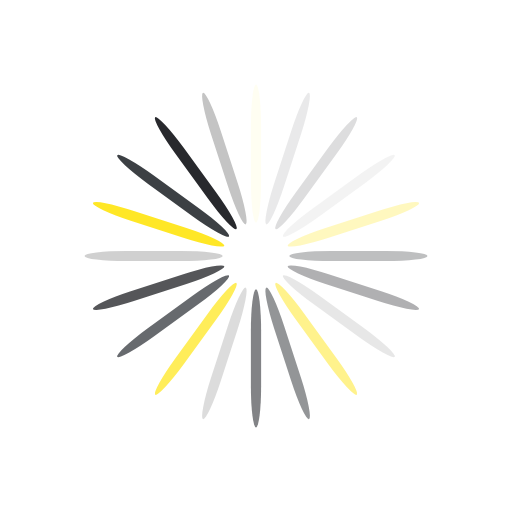
t = 0.00 s
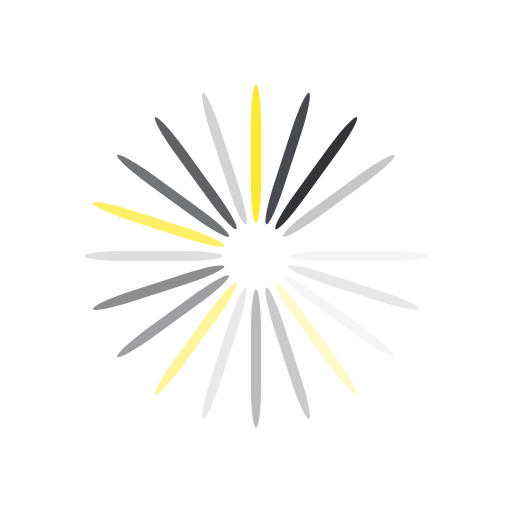
t = 0.20 s
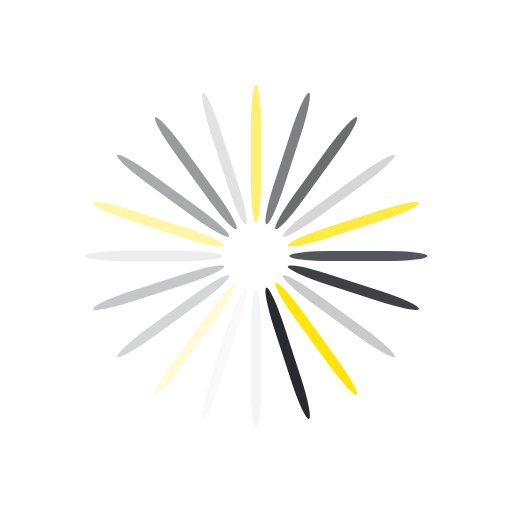
t = 0.39 s
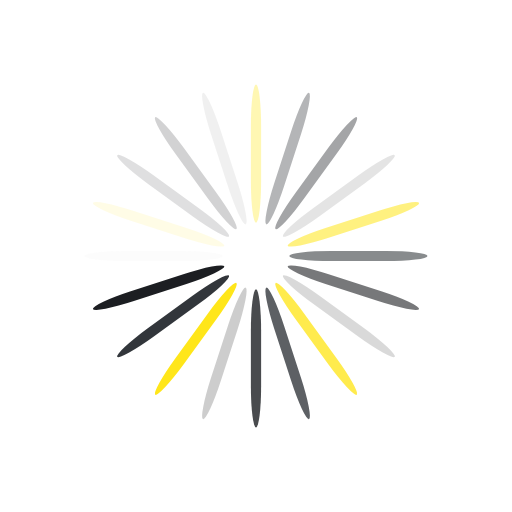
t = 0.59 s

The animated SVG that drew these frames (rendered in a browser with its animation timeline set to each time). Animation: 20 SMIL elements (animate=20); one cycle of 0.78 s, repeats indefinitely.

<?xml version="1.0" encoding="utf-8"?>
<svg xmlns="http://www.w3.org/2000/svg" xmlns:xlink="http://www.w3.org/1999/xlink" style="margin: auto; background: none; display: block; shape-rendering: auto;" width="237px" height="237px" viewBox="0 0 100 100" preserveAspectRatio="xMidYMid">
<g transform="rotate(0 50 50)">
  <rect x="49" y="16.5" rx="1" ry="8.1" width="2" height="27" fill="#ffe300">
    <animate attributeName="opacity" values="1;0" keyTimes="0;1" dur="0.78125s" begin="-0.7421875s" repeatCount="indefinite"></animate>
  </rect>
</g><g transform="rotate(18 50 50)">
  <rect x="49" y="16.5" rx="1" ry="8.1" width="2" height="27" fill="#272b30">
    <animate attributeName="opacity" values="1;0" keyTimes="0;1" dur="0.78125s" begin="-0.703125s" repeatCount="indefinite"></animate>
  </rect>
</g><g transform="rotate(36 50 50)">
  <rect x="49" y="16.5" rx="1" ry="8.1" width="2" height="27" fill="#1c1e22">
    <animate attributeName="opacity" values="1;0" keyTimes="0;1" dur="0.78125s" begin="-0.6640625s" repeatCount="indefinite"></animate>
  </rect>
</g><g transform="rotate(54 50 50)">
  <rect x="49" y="16.5" rx="1" ry="8.1" width="2" height="27" fill="#c4c4c4">
    <animate attributeName="opacity" values="1;0" keyTimes="0;1" dur="0.78125s" begin="-0.625s" repeatCount="indefinite"></animate>
  </rect>
</g><g transform="rotate(72 50 50)">
  <rect x="49" y="16.5" rx="1" ry="8.1" width="2" height="27" fill="#ffe300">
    <animate attributeName="opacity" values="1;0" keyTimes="0;1" dur="0.78125s" begin="-0.5859375s" repeatCount="indefinite"></animate>
  </rect>
</g><g transform="rotate(90 50 50)">
  <rect x="49" y="16.5" rx="1" ry="8.1" width="2" height="27" fill="#272b30">
    <animate attributeName="opacity" values="1;0" keyTimes="0;1" dur="0.78125s" begin="-0.546875s" repeatCount="indefinite"></animate>
  </rect>
</g><g transform="rotate(108 50 50)">
  <rect x="49" y="16.5" rx="1" ry="8.1" width="2" height="27" fill="#1c1e22">
    <animate attributeName="opacity" values="1;0" keyTimes="0;1" dur="0.78125s" begin="-0.5078125s" repeatCount="indefinite"></animate>
  </rect>
</g><g transform="rotate(126 50 50)">
  <rect x="49" y="16.5" rx="1" ry="8.1" width="2" height="27" fill="#c4c4c4">
    <animate attributeName="opacity" values="1;0" keyTimes="0;1" dur="0.78125s" begin="-0.46875s" repeatCount="indefinite"></animate>
  </rect>
</g><g transform="rotate(144 50 50)">
  <rect x="49" y="16.5" rx="1" ry="8.1" width="2" height="27" fill="#ffe300">
    <animate attributeName="opacity" values="1;0" keyTimes="0;1" dur="0.78125s" begin="-0.4296875s" repeatCount="indefinite"></animate>
  </rect>
</g><g transform="rotate(162 50 50)">
  <rect x="49" y="16.5" rx="1" ry="8.1" width="2" height="27" fill="#272b30">
    <animate attributeName="opacity" values="1;0" keyTimes="0;1" dur="0.78125s" begin="-0.390625s" repeatCount="indefinite"></animate>
  </rect>
</g><g transform="rotate(180 50 50)">
  <rect x="49" y="16.5" rx="1" ry="8.1" width="2" height="27" fill="#1c1e22">
    <animate attributeName="opacity" values="1;0" keyTimes="0;1" dur="0.78125s" begin="-0.3515625s" repeatCount="indefinite"></animate>
  </rect>
</g><g transform="rotate(198 50 50)">
  <rect x="49" y="16.5" rx="1" ry="8.1" width="2" height="27" fill="#c4c4c4">
    <animate attributeName="opacity" values="1;0" keyTimes="0;1" dur="0.78125s" begin="-0.3125s" repeatCount="indefinite"></animate>
  </rect>
</g><g transform="rotate(216 50 50)">
  <rect x="49" y="16.5" rx="1" ry="8.1" width="2" height="27" fill="#ffe300">
    <animate attributeName="opacity" values="1;0" keyTimes="0;1" dur="0.78125s" begin="-0.2734375s" repeatCount="indefinite"></animate>
  </rect>
</g><g transform="rotate(234 50 50)">
  <rect x="49" y="16.5" rx="1" ry="8.1" width="2" height="27" fill="#272b30">
    <animate attributeName="opacity" values="1;0" keyTimes="0;1" dur="0.78125s" begin="-0.234375s" repeatCount="indefinite"></animate>
  </rect>
</g><g transform="rotate(252 50 50)">
  <rect x="49" y="16.5" rx="1" ry="8.1" width="2" height="27" fill="#1c1e22">
    <animate attributeName="opacity" values="1;0" keyTimes="0;1" dur="0.78125s" begin="-0.1953125s" repeatCount="indefinite"></animate>
  </rect>
</g><g transform="rotate(270 50 50)">
  <rect x="49" y="16.5" rx="1" ry="8.1" width="2" height="27" fill="#c4c4c4">
    <animate attributeName="opacity" values="1;0" keyTimes="0;1" dur="0.78125s" begin="-0.15625s" repeatCount="indefinite"></animate>
  </rect>
</g><g transform="rotate(288 50 50)">
  <rect x="49" y="16.5" rx="1" ry="8.1" width="2" height="27" fill="#ffe300">
    <animate attributeName="opacity" values="1;0" keyTimes="0;1" dur="0.78125s" begin="-0.1171875s" repeatCount="indefinite"></animate>
  </rect>
</g><g transform="rotate(306 50 50)">
  <rect x="49" y="16.5" rx="1" ry="8.1" width="2" height="27" fill="#272b30">
    <animate attributeName="opacity" values="1;0" keyTimes="0;1" dur="0.78125s" begin="-0.078125s" repeatCount="indefinite"></animate>
  </rect>
</g><g transform="rotate(324 50 50)">
  <rect x="49" y="16.5" rx="1" ry="8.1" width="2" height="27" fill="#1c1e22">
    <animate attributeName="opacity" values="1;0" keyTimes="0;1" dur="0.78125s" begin="-0.0390625s" repeatCount="indefinite"></animate>
  </rect>
</g><g transform="rotate(342 50 50)">
  <rect x="49" y="16.5" rx="1" ry="8.1" width="2" height="27" fill="#c4c4c4">
    <animate attributeName="opacity" values="1;0" keyTimes="0;1" dur="0.78125s" begin="0s" repeatCount="indefinite"></animate>
  </rect>
</g>
<!-- [ldio] generated by https://loading.io/ --></svg>